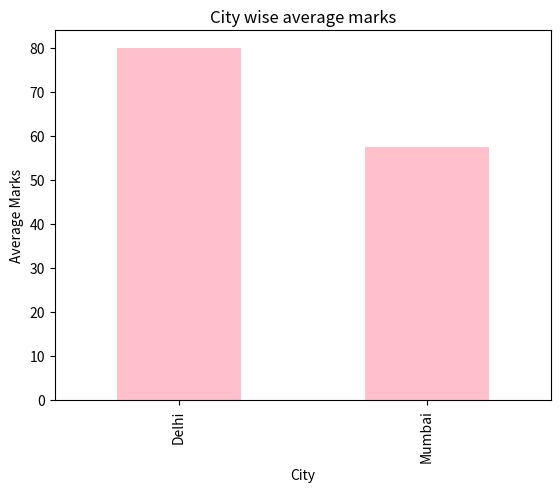
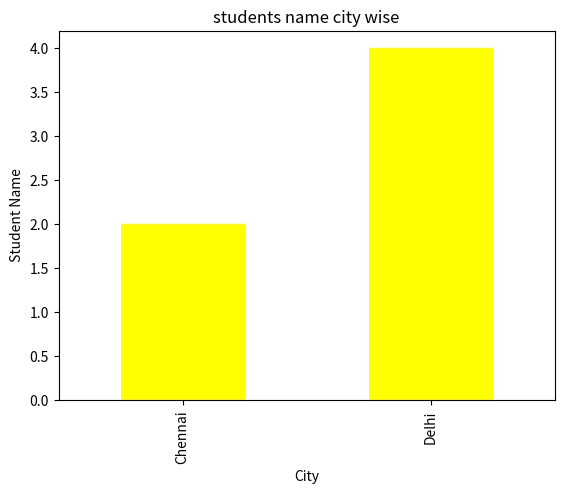
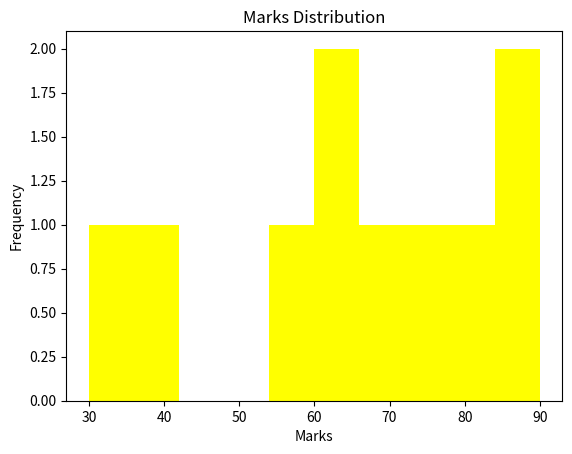
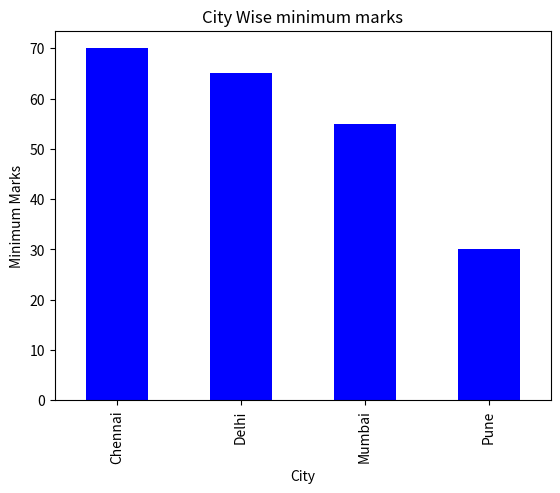
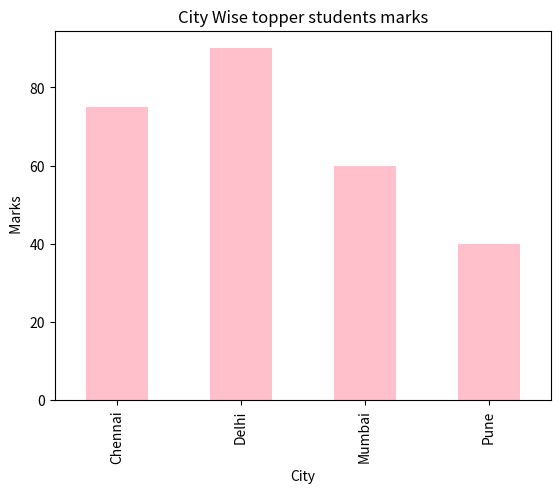
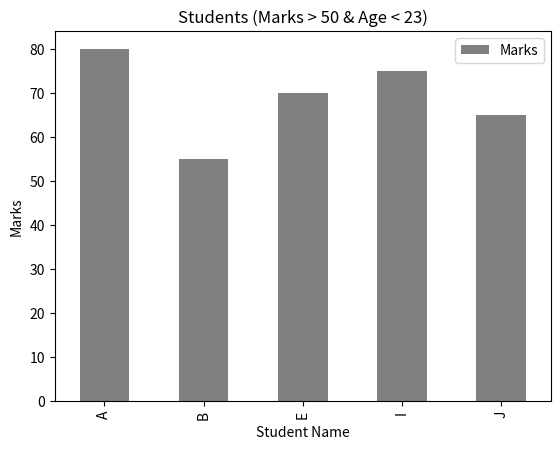

Source code (Python) for these figures, in order:
import pandas as pd
import matplotlib.pyplot as plt

# # Data load
df = pd.DataFrame({
    "Name": ["A","B","C","D","E","F","G","H","I","J"],
    "City": ["Delhi","Mumbai","Delhi","Pune","Chennai","Delhi","Mumbai","Pune","Chennai","Delhi"],
    "Marks": [80, 55, 90, 40, 70, 85, 60, 30, 75, 65],
    "Age": [21,22,23,20,22,24,23,21,22,20]
})


#  Q4: Sirf Delhi aur Mumbai ke students ka marks bar chart banao

df[df["City"].isin(["Delhi","Mumbai"])]\
    .groupby("City")["Marks"].mean().plot(kind = "bar" , color = "pink")

plt.title("City wise average marks")
plt.ylabel("Average Marks")
plt.xlabel("City")
plt.show()


#  Q5.) 60 se upar marks wale students ka city-wise count graph banao

df[df["Marks"] > 60 ]\
    .groupby("City").size()\
    .plot(kind = "bar" , color = "yellow")

plt.title("students name city wise")
plt.ylabel(" Student Name")
plt.xlabel("City")
plt.show()


# Q 6. ) Q3: Marks ka histogram banao

df["Marks"].plot(kind = "hist" , color = "yellow")

plt.title("Marks Distribution")
plt.xlabel("Marks")
plt.ylabel("Frequency")

plt.show()

# City-wise minimum marks ka bar chart banao
df.groupby("City")["Marks"].min().plot(kind = "bar" , color = "blue")
plt.title("City Wise minimum marks")
plt.xlabel("City")
plt.ylabel("Minimum Marks")
plt.show()


# City-wise maximum marks ka bar chart

df.groupby("City")["Marks"].max().plot(kind = "bar" , color = "pink")
plt.title("City Wise topper students marks")
plt.xlabel("City")
plt.ylabel(" Marks")
plt.show()

# Marks > 50 aur Age < 23 wale students ka graph
z = df[(df["Marks"] > 50 ) & (df["Age"] < 23)]
z.plot(
    x = "Name",
    y = "Marks",
    kind = "bar",
    color = "grey"
)
plt.title("Students (Marks > 50 & Age < 23)")
plt.xlabel("Student Name")
plt.ylabel("Marks")
plt.show()
